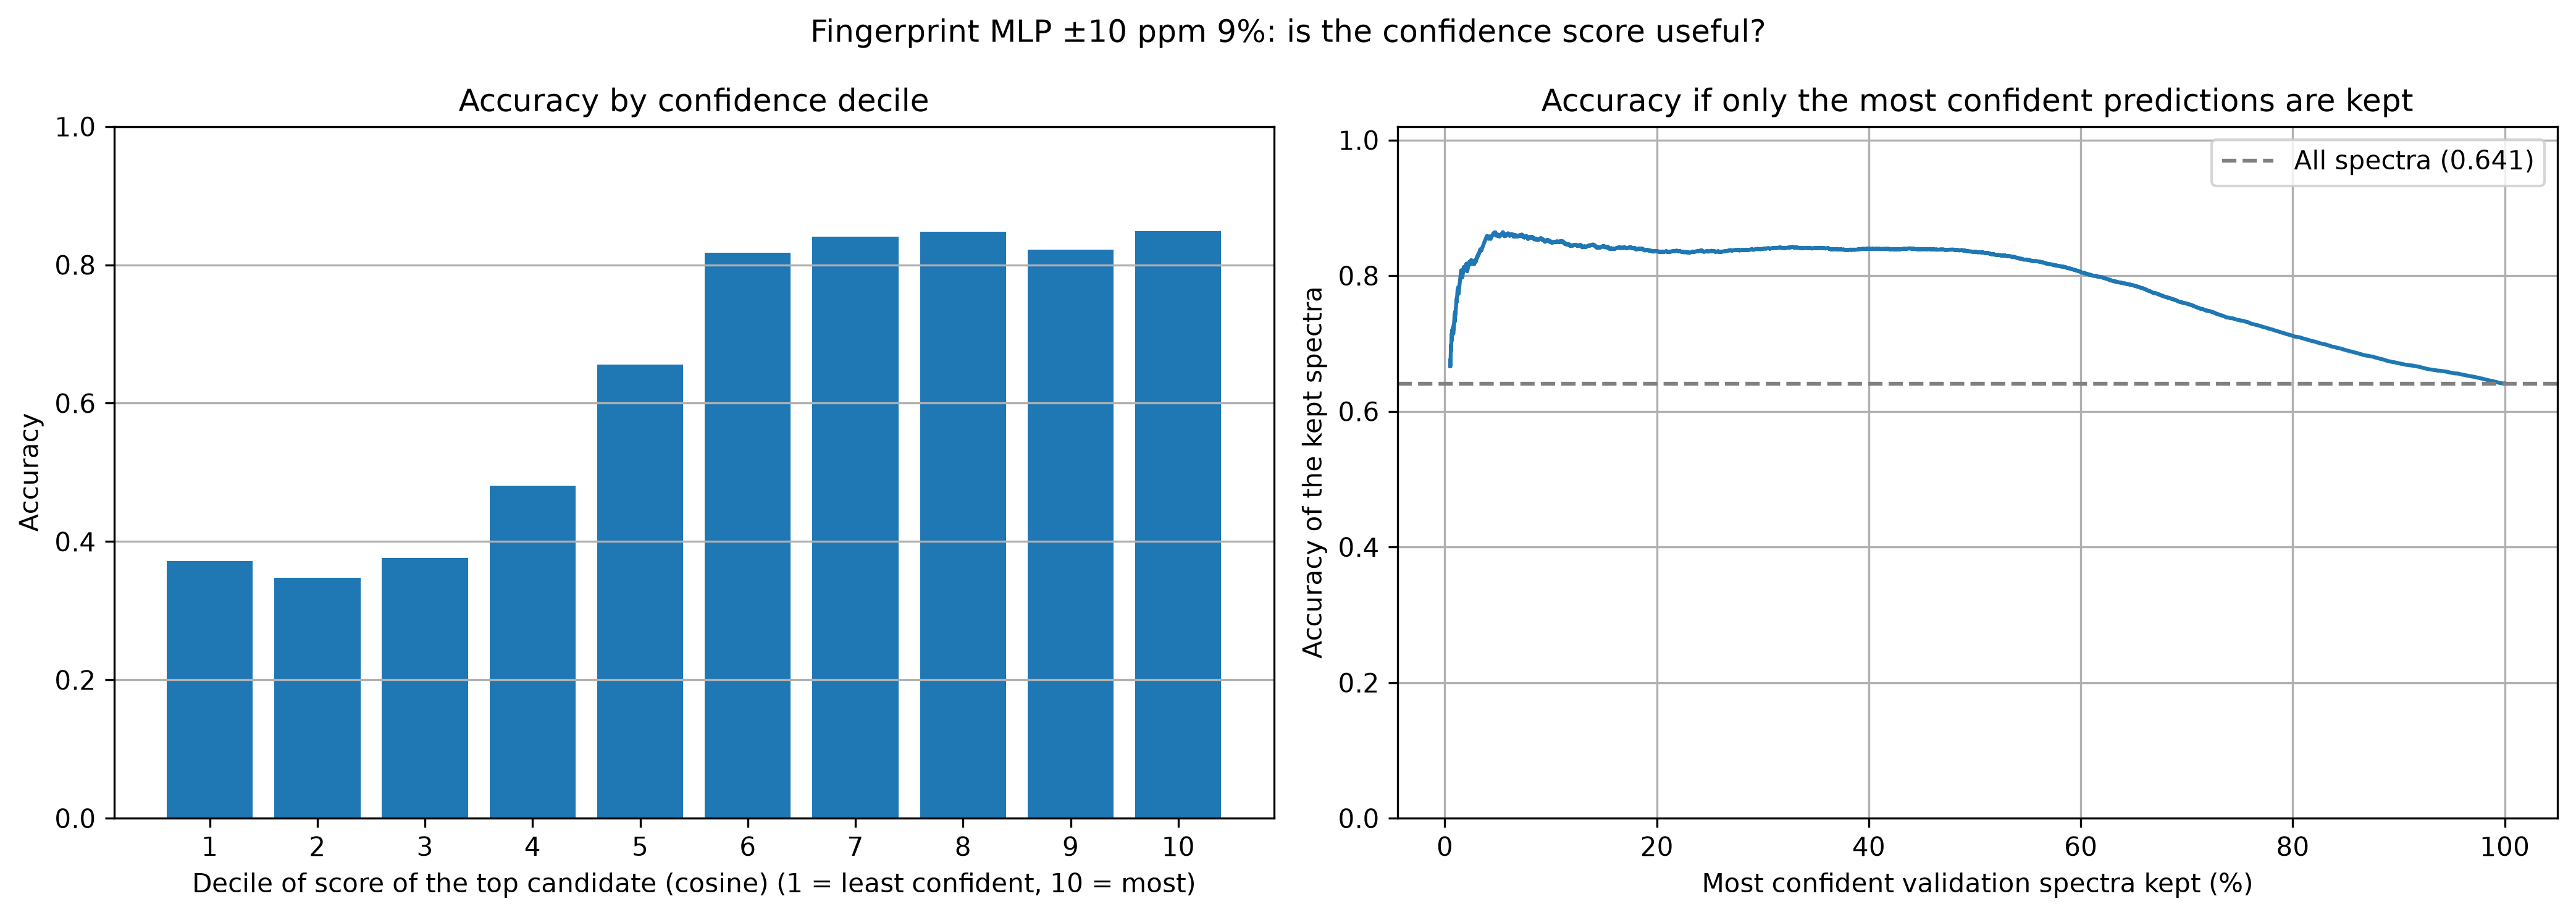

The file beside this chart, header and first rows:
decile, validation_spectra, accuracy, min_confidence, max_confidence, mean_confidence, table, share_answered, accuracy_of_most_confident
1, 1318, 0.3718, 0.0436, 0.3274, 0.2585, by confidence decile (10 = most confiden…, , 
2, 1317, 0.3478, 0.3274, 0.3785, 0.3557, by confidence decile (10 = most confiden…, , 
3, 1318, 0.3763, 0.3785, 0.4141, 0.3965, by confidence decile (10 = most confiden…, , 
4, 1317, 0.4806, 0.4141, 0.4502, 0.4314, by confidence decile (10 = most confiden…, , 
5, 1318, 0.6555, 0.4502, 0.5018, 0.4751, by confidence decile (10 = most confiden…, , 
6, 1317, 0.8178, 0.5018, 0.5706, 0.5346, by confidence decile (10 = most confiden…, , 
7, 1317, 0.8405, 0.5707, 0.6644, 0.6145, by confidence decile (10 = most confiden…, , 
8, 1318, 0.8475, 0.6645, 0.7871, 0.7224, by confidence decile (10 = most confiden…, , 
9, 1317, 0.8223, 0.7874, 0.9052, 0.849, by confidence decile (10 = most confiden…, , 
10, 1318, 0.849, 0.9052, 1, 0.9581, by confidence decile (10 = most confiden…, , 
, , , , , , most confident share answered, 0.05, 0.8604
, , , , , , most confident share answered, 0.1, 0.849
, , , , , , most confident share answered, 0.15, 0.8436
, , , , , , most confident share answered, 0.2, 0.8357
, , , , , , most confident share answered, 0.25, 0.8361
, , , , , , most confident share answered, 0.3, 0.8396
, , , , , , most confident share answered, 0.35, 0.8404
, , , , , , most confident share answered, 0.4, 0.8398
, , , , , , most confident share answered, 0.45, 0.8391
, , , , , , most confident share answered, 0.5, 0.8354
, , , , , , most confident share answered, 0.55, 0.8234
, , , , , , most confident share answered, 0.6, 0.8054
, , , , , , most confident share answered, 0.65, 0.7855
, , , , , , most confident share answered, 0.7, 0.7591
, , , , , , most confident share answered, 0.75, 0.7341
, , , , , , most confident share answered, 0.8, 0.7112
, , , , , , most confident share answered, 0.85, 0.6902
, , , , , , most confident share answered, 0.9, 0.6708
, , , , , , most confident share answered, 0.95, 0.6568
, , , , , , most confident share answered, 1.0, 0.6409
